Run: headless pygame with SDL's dummy video driver; simulated clock (each Clock.tick advances the game by its frame time, no real sleeping); random seed 0; keys injected as events and as key.get_pressed() state; no mouse input.
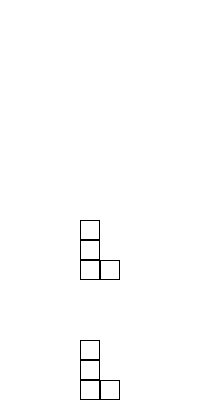
Frame 1 of 1 · flips 1–60 · no input

The pygame program that drew these frames:

###############################################################################
## an implementation of a ***very*** basic tetris game in python using pygame
###############################################################################
'''rotate --- r
   pause ---- p
   direction buttons for movement'''


import sys
import pygame
import random

size = width, height = 200, 400
color = {'black': (0, 0, 0), 'white':(255, 255, 255)}
sqrsize = 20
occupied_squares = []
top_of_screen = (0, 0)
top_x, top_y = top_of_screen[0], top_of_screen[1]
num_block = 4
pen_size = 1
mov_delay, r_delay = 300, 50
board_centre = 80
no_move = 0
events = {276: 'left', 275: 'right', 112: 'pause'}


pygame.init()
screen = pygame.display.set_mode(size)
background = pygame.Surface(screen.get_size())
background = background.convert()
background.fill((color['white']))
screen.blit(background, top_of_screen)
pygame.display.flip()


def tetris():
    ''' this is the controller of the whole game for now, maybe changed
    later on as game architecture changes.'''
    global mov_delay

def draw_shape(shp_blcks):
    '''this draws list of blocks or a block to the background and blits
    background to screen'''
    if isinstance(shp_blcks, list):
        for blck in shp_blcks:
            pygame.draw.rect(background, color['black'], blck, pen_size)
    else:
        pygame.draw.rect(background, color['black'], shp_blcks, pen_size)
    screen.blit(background, top_of_screen)
    pygame.display.update()


def row_filled(row_no):
    '''check if a row is fully occupied by a shape block'''
    for x_coord in range(0, width, sqrsize):
        if (x_coord, row_no) in occupied_squares:
            continue
        else:
            return False
    return True


def delete_row(row_no):
    '''removes all squares on a row from the occupied_squares list and then
    moves all square positions which have y-axis coord less than row_no down
    board'''
    global occupied_squares
    new_buffer = []
    x_coord, y_coord = 0, 1
    background.fill(color['white'])
    for sqr in occupied_squares:
        if sqr[y_coord] != row_no:
            new_buffer.append(sqr)
    occupied_squares = new_buffer
    for index in range(len(occupied_squares)):
        if occupied_squares[index][y_coord] < row_no:
            occupied_squares[index] = (occupied_squares[index][x_coord],
                                    occupied_squares[index][y_coord] + sqrsize)
    for sqr in occupied_squares:
        rect = pygame.Rect(sqr[x_coord], sqr[y_coord], sqrsize, sqrsize)
        draw_shape(rect)


def move(shape_blcks, direction):
    '''input:- list of blocks making up a tetris shape
    output:- list of blocks making up a tetris shape
    function moves the input list of blocks that make up shape and then checks
    that the  list of blocks are all in positions that are valide. position is
    valid if it has not been occupied previously and is within the tetris board.
    If move is successful, function returns the moved shape and if move is not
    possible, function returns a false'''
    directs = {'down':(no_move, sqrsize), 'left':(-sqrsize, no_move),
        'right':(sqrsize, no_move), 'pause': (no_move, no_move)}
    delta_x, delta_y = directs[direction]
    for index in range(num_block):
        shape_blcks[index] = shape_blcks[index].move(delta_x, delta_y)

    if legal(shape_blcks):
        for index in range(num_block):
            background.fill((color['white']), shape_blcks[index].move(-delta_x,
                                                                      -delta_y))
        return True
    else:
        for index in range(num_block):
            shape_blcks[index] = shape_blcks[index].move(-delta_x, -delta_y)
        return False


def legal(shape_blcks):
    '''input: list of shape blocks
    checks whether a shape is in a legal portion of the board as defined in the
    doc of 'move' function'''
    blck_x_axis, blck_y_axis = 0, 1
    for index in range(num_block):
        new_x, new_y = (shape_blcks[index][blck_x_axis],
                        shape_blcks[index][blck_y_axis])

        if (((new_x, new_y) in occupied_squares or new_y >= height) or
            (new_x >= width or new_x < top_x)): #probly introduced a bug by removing the check for shape being less that y-axis origin
            return False
    return True


def create_newshape(start_x=0, start_y=0):
    '''A shape is a list of four rectangular blocks.
    Input:- coordinates of board at which shape is to be created
    Output:- a list of the list of the coordinates of constituent blocks of each
    shape relative to a reference block and shape name. Reference block  has
    starting coordinates of start_x and start_y. '''
    shape_names = ['S', 'O', 'I', 'L', 'T']
    shapes = {'S':[(start_x + 1*sqrsize, start_y + 2*sqrsize),
        (start_x, start_y), (start_x, start_y + 1*sqrsize),(start_x + 1*sqrsize,
                                                    start_y + 1*sqrsize)],

        'O':[(start_x + 1*sqrsize, start_y + 1*sqrsize), (start_x, start_y),
            (start_x, start_y + 1*sqrsize), (start_x + 1*sqrsize, start_y)],

        'I':[(start_x, start_y + 3*sqrsize), (start_x, start_y),
            (start_x, start_y + 2*sqrsize), (start_x, start_y + 1*sqrsize)],

        'L':[(start_x + 1*sqrsize, start_y + 2*sqrsize), (start_x, start_y),
            (start_x, start_y + 2*sqrsize), (start_x, start_y + 1*sqrsize)],

        'T':[(start_x + 1*sqrsize, start_y + 1*sqrsize),(start_x, start_y),
            (start_x - 1*sqrsize, start_y + 1*sqrsize),(start_x,
                                                        start_y + 1*sqrsize)]
        }
    a_shape = random.randint(0, 4)
    return shapes[shape_names[a_shape]], shape_names[a_shape]
    #return shapes['O'], 'O' #for testing


def rotate(shape_blcks, shape):
    '''input:- list of shape blocks
    ouput:- list of shape blocks
    function tries to rotate ie change orientation of blocks in the shape
    and this applied depending on the shape for example if a 'O' shape is passed
    to this function, the same shape is returned because the orientation of such
    shape cannot be changed according to tetris rules'''
    if shape == 'O':
        return shape_blcks
    else:
        #global no_move, occupied_squares, background
        blck_x_axis, blck_y_axis = 0, 1

        shape_coords = [(block[blck_x_axis], block[blck_y_axis]) for
            block in shape_blcks]

        ref_shape_ind = 3 # index of block along which shape is rotated
        start_x, start_y = (shape_coords[ref_shape_ind][blck_x_axis],
                            shape_coords[ref_shape_ind][blck_y_axis])
        new_shape_blcks = [(start_x + start_y-shape_coords[0][1],
                            start_y - (start_x - shape_coords[0][0])),
            (start_x + start_y-shape_coords[1][1],
             start_y - (start_x - shape_coords[1][0])),
            (start_x + start_y-shape_coords[2][1],
             start_y - (start_x - shape_coords[2][0])),
            (shape_coords[3][0], shape_coords[3][1])]
        if legal(new_shape_blcks):
            for index in range(num_block): # paint over the previous shape
                background.fill(color['white'], shape_blcks[index])
            return [pygame.Rect(block[blck_x_axis], block[blck_y_axis],
                                                     sqrsize, sqrsize) for
                                               block in new_shape_blcks]
        else:
            return shape_blcks

while True:
    curr_shape = create_newshape(board_centre)
    l_of_blcks_ind = blck_x_axis = 0
    shape_name_ind = blck_y_axis = 1

    move_dir = 'down' #default move direction
    game = 'playing'  #default game state play:- is game paused or playing

    shape_blcks = [pygame.Rect(block[blck_x_axis], block[blck_y_axis],
        sqrsize, sqrsize) for block in curr_shape[l_of_blcks_ind]]
    if legal(shape_blcks):
        draw_shape(shape_blcks)
    else:
        break  #game over
    while True:
        if game == 'paused':
            for event in pygame.event.get(pygame.KEYDOWN):
                if event.key == pygame.K_p:
                    game = 'playing'
        else:
            for event in pygame.event.get((pygame.KEYDOWN, pygame.KEYUP,
                                           pygame.QUIT)):
                if event.type == pygame.QUIT:
                    sys.exit()
                elif event.type == pygame.KEYDOWN:
                    if event.key == pygame.K_DOWN:
                        mov_delay = 50
                        continue
                    elif event.key == pygame.K_r:
                        shape_blcks = rotate(shape_blcks, curr_shape[shape_name_ind])
                        draw_shape(shape_blcks)
                        pygame.time.delay(r_delay)
                        continue

                    elif event.key == pygame.K_p:
                        game = 'paused'
                        move_dir = events[event.key]
                        break

                    else:
                        if event.key in events.keys():
                            mov_delay = 50
                            move_dir = events[event.key]
                            move (shape_blcks, move_dir)
                            draw_shape(shape_blcks)
                            pygame.time.delay(mov_delay)
                            continue
                elif event.type == pygame.KEYUP:
                    if mov_delay != 300:
                        mov_delay = 300
                    move_dir  = 'down'
            moved = move(shape_blcks, move_dir)
            draw_shape(shape_blcks)
            pygame.time.delay(mov_delay)

            '''if block did not move and the direction for movement is down
            then shape has come to rest so we can exit loop and then a new
            shape is generated. if direction for movement is sideways and
            block did not move it should be moved down rather'''
            if not moved and move_dir == 'down':
                for block in shape_blcks:
                    occupied_squares.append((block[blck_x_axis],
                                             block[blck_y_axis]))
                break
            else:
                draw_shape(shape_blcks)
                pygame.time.delay(mov_delay)
            for row_no in range (height - sqrsize, 0, -sqrsize):
                if row_filled(row_no):
                    delete_row(row_no)

if __name__ == '__main__':
    tetris()
